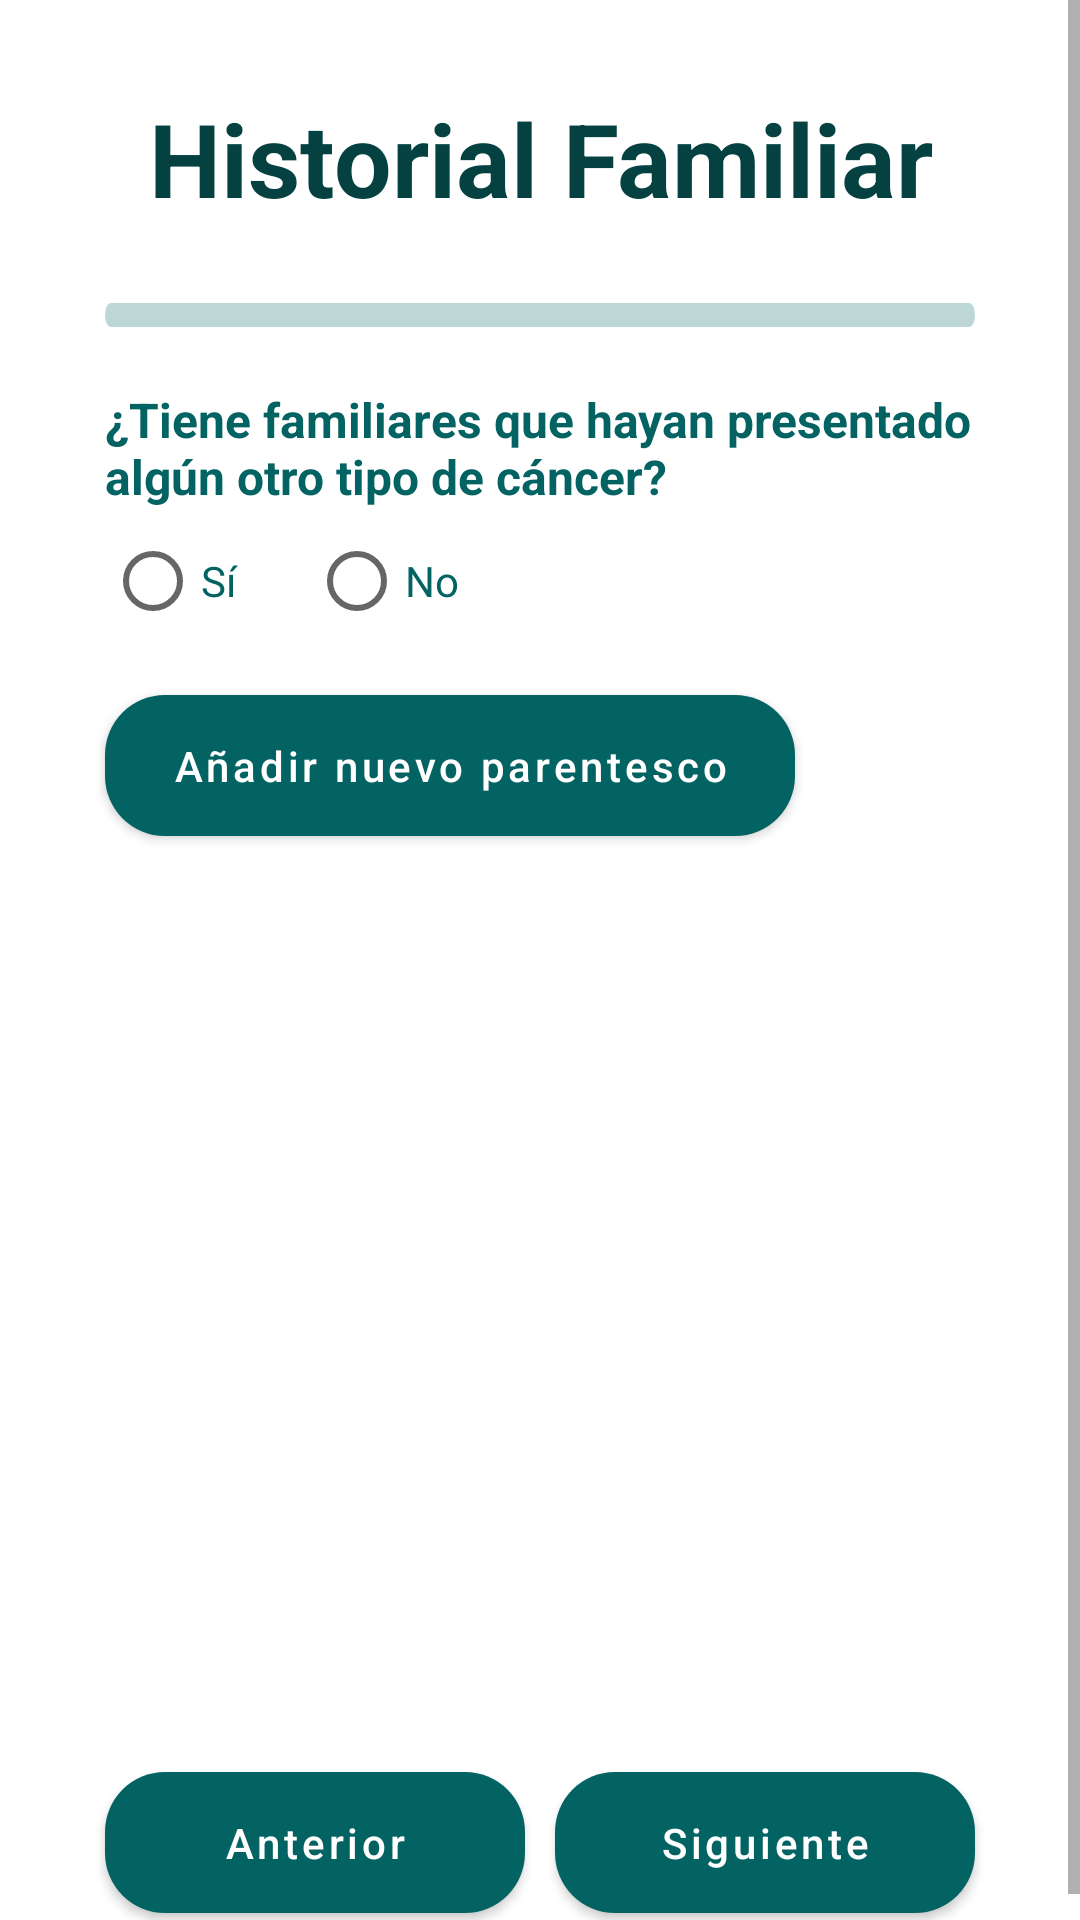

The Android layout XML behind this screen, and the referenced resources:
<!-- AndroidManifest.xml: application theme Theme.ProyectoMelanoma -->
<!-- res/layout/activity_historial_familiar2.xml -->
<?xml version="1.0" encoding="utf-8"?>
<ScrollView xmlns:android="http://schemas.android.com/apk/res/android"

    xmlns:app="http://schemas.android.com/apk/res-auto"
    xmlns:tools="http://schemas.android.com/tools"
    android:layout_width="match_parent"
    android:layout_height="match_parent"
    tools:context=".HistorialFamiliar2"

    >
    <androidx.appcompat.widget.LinearLayoutCompat android:layout_height="match_parent"
        android:orientation="vertical" android:layout_width="match_parent">



    <com.google.android.material.textview.MaterialTextView
        android:id="@+id/materialTextView4"
        android:layout_width="match_parent"
        android:layout_height="53dp"
        android:gravity="center_horizontal"
        android:text="Historial Familiar"
        android:textAlignment="center"
        android:layout_marginTop="30dp"
        android:textColor="#054141"
        android:textSize="34sp"
        android:textStyle="bold"
        app:layout_constraintBottom_toBottomOf="parent"
        app:layout_constraintEnd_toEndOf="parent"
        app:layout_constraintHorizontal_bias="0.0"
        app:layout_constraintStart_toStartOf="parent"
        app:layout_constraintTop_toTopOf="parent"/>


    <com.google.android.material.progressindicator.LinearProgressIndicator
        android:id="@+id/barraProgreso1"
        android:layout_width="match_parent"
        android:layout_height="88sp"
        android:layout_gravity="center"
        android:layout_marginLeft="35dp"
        android:layout_marginRight="35dp"
        android:layout_marginTop="20dp"
        android:progress="80"
        app:indicatorColor="#036262"
        android:scaleY="2"
        app:layout_constraintBottom_toBottomOf="parent"
        app:layout_constraintEnd_toEndOf="parent"
        app:layout_constraintStart_toStartOf="parent"
        app:layout_constraintTop_toTopOf="parent"
        app:layout_constraintVertical_bias="0.16"
        app:trackCornerRadius="50dp"/>



    <com.google.android.material.textview.MaterialTextView
        android:id="@+id/materialTextView5"
        android:layout_width="match_parent"
        android:layout_marginLeft="35dp"
        android:layout_marginRight="35dp"
        android:layout_height="wrap_content"
        android:gravity="center_horizontal"
        android:text="¿Tiene familiares que hayan presentado algún otro tipo de cáncer?"
        android:textAlignment="textStart"
        android:textColor="#036262"
        android:textSize="16sp"
        android:layout_marginTop="22dp"
        android:textStyle="bold"
        app:layout_constraintBottom_toBottomOf="parent"
        app:layout_constraintEnd_toEndOf="parent"
        app:layout_constraintHorizontal_bias="0.571"
        app:layout_constraintStart_toStartOf="parent"
        app:layout_constraintTop_toTopOf="parent"
        app:layout_constraintVertical_bias="0.212"
        tools:ignore="RtlCompat" />

    <RadioGroup
        android:id="@+id/consumeBebidasRadioGroup"
        android:layout_height="51dp"
        android:orientation="horizontal"
        android:layout_width="match_parent"
        android:layout_marginLeft="35dp"
        android:layout_marginRight="35dp"
        app:layout_constraintBottom_toBottomOf="parent"
        app:layout_constraintEnd_toEndOf="parent"
        app:layout_constraintHorizontal_bias="0.335"
        app:layout_constraintStart_toStartOf="parent"
        app:layout_constraintTop_toTopOf="parent"
        app:layout_constraintVertical_bias="0.28">

        <RadioButton
            android:id="@+id/siFamiliaresOtroCancer"
            android:layout_width="wrap_content"
            android:textColor="#036262"
            android:layout_height="wrap_content"
            android:layout_marginRight="20dp"
            android:onClick="onRadioButtonOtroTipoCancerParentescoClicked"
            android:text="Sí" />

        <RadioButton

            android:id="@+id/noFamiliaresOtroCancer"
            android:layout_width="wrap_content"
            android:textColor="#036262"
            android:layout_height="wrap_content"
            android:onClick="onRadioButtonOtroTipoCancerParentescoClicked"
            android:text="No" />
    </RadioGroup>

    
    <com.google.android.material.button.MaterialButton
        android:id="@+id/botonNuevoPariente"
        style="@style/Widget.MaterialComponents.Button"
        android:layout_width="230dp"
        android:layout_height="59dp"

        android:text="Añadir nuevo parentesco"
        android:textAllCaps="false"
        app:backgroundTint="#036262"

        app:cornerRadius="20dp"

        android:layout_marginLeft="35dp"
        android:layout_marginTop="5dp"
        app:layout_constraintBottom_toBottomOf="parent"
        app:layout_constraintEnd_toEndOf="parent"
        app:layout_constraintHorizontal_bias="0.243"
        app:layout_constraintStart_toStartOf="parent"
        app:layout_constraintTop_toTopOf="parent"
        app:layout_constraintVertical_bias="0.358"
        tools:context=".MainActivity" />

    <LinearLayout
        android:layout_width="match_parent"
        android:layout_marginLeft="35dp"
        android:layout_marginRight="35dp"
        android:id="@+id/linearLayout"
        android:layout_height="wrap_content"
        android:minHeight="290dp"
        android:orientation="vertical"
        android:layout_marginTop="10dp"


        app:layout_constraintBottom_toBottomOf="parent"
        app:layout_constraintEnd_toEndOf="parent"
        app:layout_constraintHorizontal_bias="0.493"
        app:layout_constraintStart_toStartOf="parent"
        app:layout_constraintTop_toTopOf="parent"
        app:layout_constraintVertical_bias="0.741">

    </LinearLayout>

    <LinearLayout
        android:layout_marginTop="0dp"
        android:orientation="horizontal"
        app:layout_constraintBottom_toBottomOf="parent"
        app:layout_constraintEnd_toEndOf="parent"
        app:layout_constraintHorizontal_bias="0.493"
        app:layout_constraintStart_toStartOf="parent"
        app:layout_constraintTop_toTopOf="parent"
        app:layout_constraintVertical_bias="0.741"
        android:layout_marginBottom="5dp"
        android:layout_height="wrap_content" android:layout_width="match_parent">

        <com.google.android.material.button.MaterialButton
            android:id="@+id/botonAnteriorHF2"
            style="@style/Widget.MaterialComponents.Button"
            android:layout_width="140dp"
            android:layout_height="59dp"
            android:text="Anterior"
            android:layout_marginLeft="35dp"
            android:textAllCaps="false"
            app:backgroundTint="#036262"
            app:cornerRadius="20dp"
            app:layout_constraintBottom_toBottomOf="parent"
            app:layout_constraintEnd_toEndOf="parent"
            app:layout_constraintHorizontal_bias="0.162"
            app:layout_constraintStart_toStartOf="parent"
            app:layout_constraintTop_toTopOf="parent"
            app:layout_constraintVertical_bias="0.976"
            tools:context=".MainActivity" />

        <RelativeLayout
            android:layout_width="match_parent"
            android:layout_height="wrap_content"
            android:gravity="right">
        <com.google.android.material.button.MaterialButton
            android:id="@+id/botonSiguienteHF2"
            style="@style/Widget.MaterialComponents.Button"
            android:layout_width="140dp"
            android:layout_height="59dp"
            android:text="Siguiente"
            android:textAllCaps="false"
            app:backgroundTint="#036262"
            app:cornerRadius="20dp"
            android:layout_marginRight="35dp"
            app:layout_constraintBottom_toBottomOf="parent"
            app:layout_constraintEnd_toEndOf="parent"
            app:layout_constraintHorizontal_bias="0.837"
            app:layout_constraintStart_toStartOf="parent"
            app:layout_constraintTop_toTopOf="parent"
            app:layout_constraintVertical_bias="0.976"
            tools:context=".MainActivity" />
        </RelativeLayout>

    </LinearLayout>
    </androidx.appcompat.widget.LinearLayoutCompat>





</ScrollView>
<!-- resources referenced by this layout -->
<resources>
  <style name="Theme.ProyectoMelanoma" parent="Theme.MaterialComponents.Light.NoActionBar">
          
          <item name="colorPrimary">#3F51B5</item>
          <item name="colorPrimaryVariant">@color/purple_700</item>
          <item name="colorOnPrimary">@color/white</item>
          
          <item name="colorSecondary">@color/teal_200</item>
          <item name="colorSecondaryVariant">@color/teal_700</item>
          <item name="colorOnSecondary">@color/black</item>
          
          <item name="android:statusBarColor" tools:targetApi="l">?attr/colorPrimaryVariant</item>
  
          
      </style>
  <!-- not gathered from this repository: default colours our renderer supplied (Android Studio template values) -->
  <color name="purple_700">#FF3700B3</color>
  <color name="teal_200">#FF03DAC5</color>
  <color name="teal_700">#FF018786</color>
  <color name="black">#FF000000</color>
  <color name="white">#FFFFFFFF</color>
</resources>
